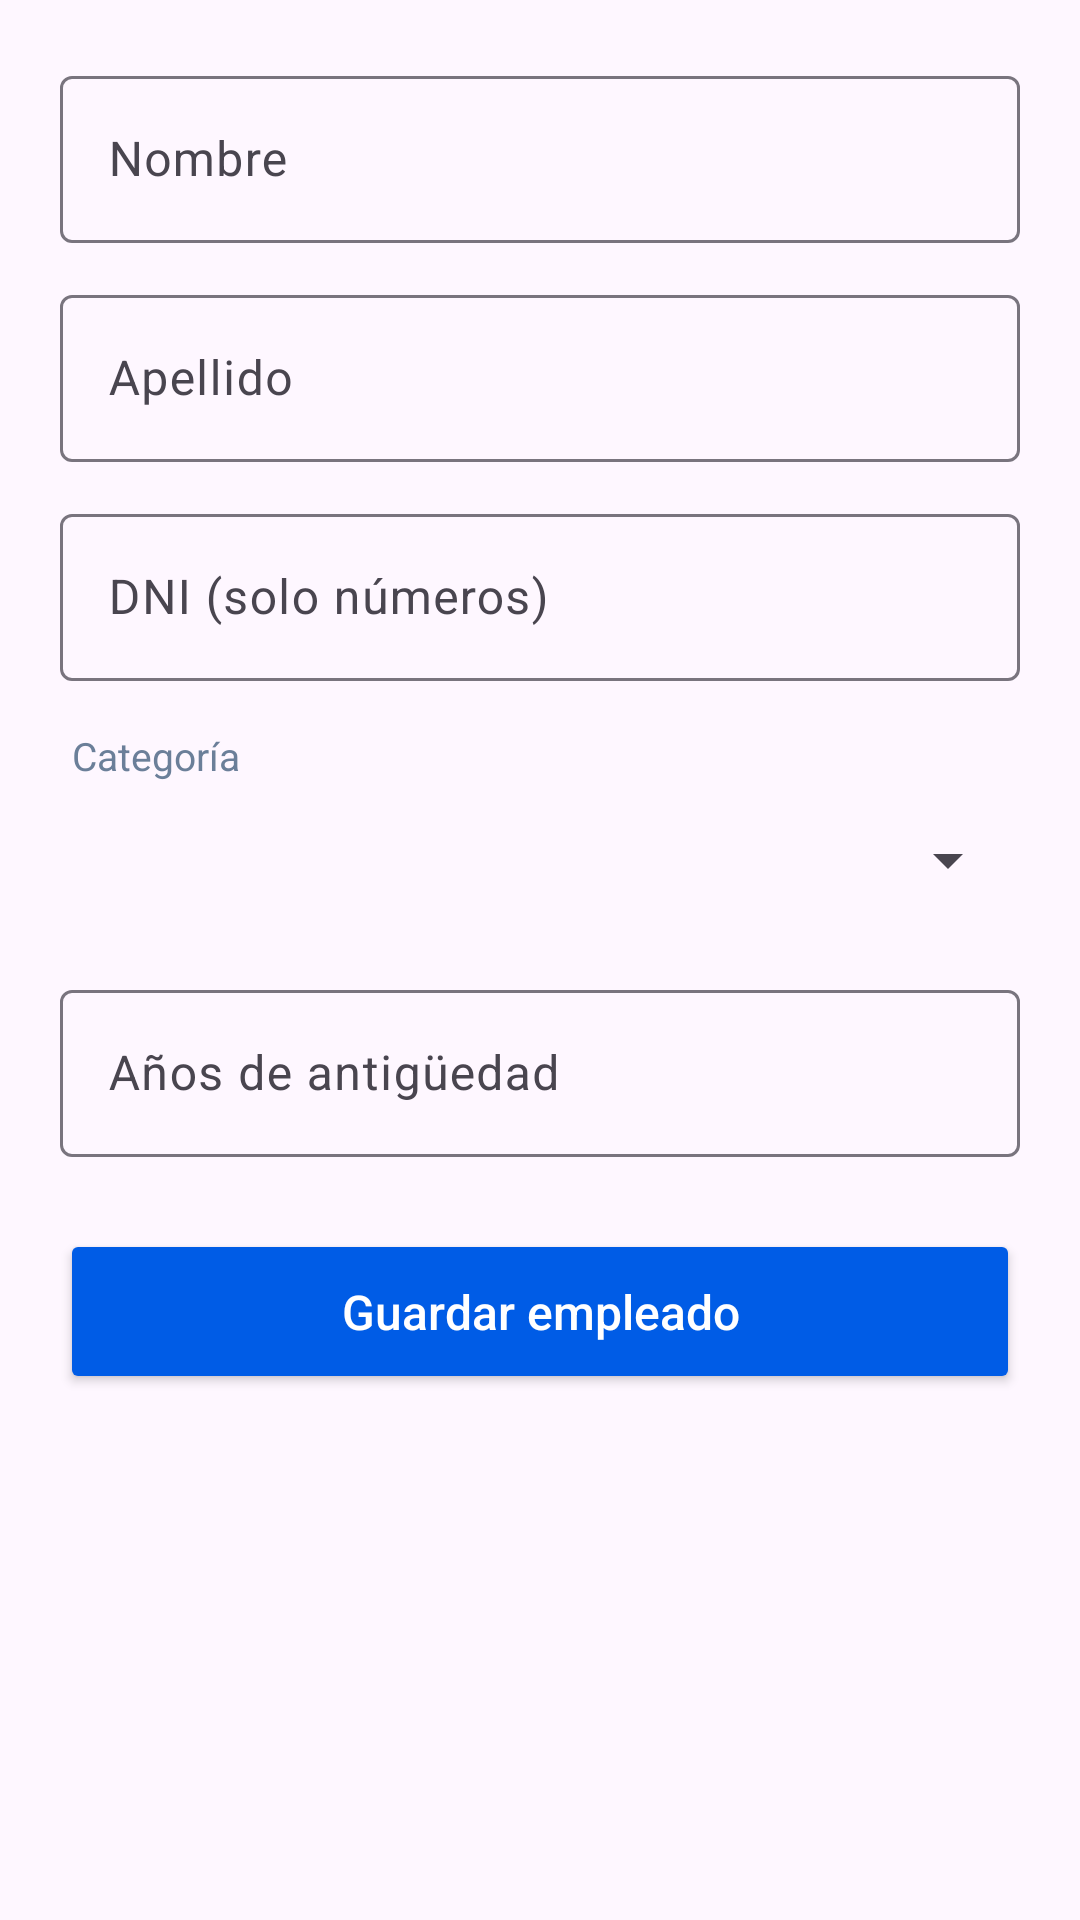

Here is an Android app screen rendered from its layout file. Give the layout XML and the strings, colors and styles it references.
<!-- AndroidManifest.xml: application theme Theme.CalculadoraSalarial -->
<!-- res/layout/fragment_formulario_empleado.xml -->
<?xml version="1.0" encoding="utf-8"?>
<ScrollView xmlns:android="http://schemas.android.com/apk/res/android"
    xmlns:app="http://schemas.android.com/apk/res-auto"
    xmlns:tools="http://schemas.android.com/tools"
    android:layout_width="match_parent"
    android:layout_height="match_parent"
    android:fillViewport="true"
    tools:context=".empleados.AltaEmpleadoFragment">

    <LinearLayout
        android:layout_width="match_parent"
        android:layout_height="wrap_content"
        android:orientation="vertical"
        android:padding="20dp">

        <com.google.android.material.textfield.TextInputLayout
            android:id="@+id/tilNombre"
            style="@style/Widget.Material3.TextInputLayout.OutlinedBox"
            android:layout_width="match_parent"
            android:layout_height="wrap_content"
            android:hint="@string/emp_hint_nombre">

            <com.google.android.material.textfield.TextInputEditText
                android:id="@+id/etNombre"
                android:layout_width="match_parent"
                android:layout_height="wrap_content"
                android:inputType="textPersonName|textCapWords"
                android:maxLength="40" />
        </com.google.android.material.textfield.TextInputLayout>

        <com.google.android.material.textfield.TextInputLayout
            android:id="@+id/tilApellido"
            style="@style/Widget.Material3.TextInputLayout.OutlinedBox"
            android:layout_width="match_parent"
            android:layout_height="wrap_content"
            android:layout_marginTop="12dp"
            android:hint="@string/emp_hint_apellido">

            <com.google.android.material.textfield.TextInputEditText
                android:id="@+id/etApellido"
                android:layout_width="match_parent"
                android:layout_height="wrap_content"
                android:inputType="textPersonName|textCapWords"
                android:maxLength="40" />
        </com.google.android.material.textfield.TextInputLayout>

        <com.google.android.material.textfield.TextInputLayout
            android:id="@+id/tilDni"
            style="@style/Widget.Material3.TextInputLayout.OutlinedBox"
            android:layout_width="match_parent"
            android:layout_height="wrap_content"
            android:layout_marginTop="12dp"
            android:hint="@string/emp_hint_dni">

            <com.google.android.material.textfield.TextInputEditText
                android:id="@+id/etDni"
                android:layout_width="match_parent"
                android:layout_height="wrap_content"
                android:inputType="number"
                android:maxLength="8" />
        </com.google.android.material.textfield.TextInputLayout>

        <TextView
            android:layout_width="match_parent"
            android:layout_height="wrap_content"
            android:layout_marginStart="4dp"
            android:layout_marginTop="16dp"
            android:text="@string/emp_label_categoria"
            android:textColor="@color/calc_domingo_texto"
            android:textSize="13sp" />

        <Spinner
            android:id="@+id/spCategoria"
            android:layout_width="match_parent"
            android:layout_height="52dp" />

        <TextView
            android:id="@+id/tvErrorCategoria"
            android:layout_width="match_parent"
            android:layout_height="wrap_content"
            android:layout_marginStart="4dp"
            android:text="@string/emp_error_categoria"
            android:textColor="@color/calc_rojo"
            android:textSize="12sp"
            android:visibility="gone" />

        <com.google.android.material.textfield.TextInputLayout
            android:id="@+id/tilAntiguedad"
            style="@style/Widget.Material3.TextInputLayout.OutlinedBox"
            android:layout_width="match_parent"
            android:layout_height="wrap_content"
            android:layout_marginTop="12dp"
            android:hint="@string/emp_hint_antiguedad">

            <com.google.android.material.textfield.TextInputEditText
                android:id="@+id/etAntiguedad"
                android:layout_width="match_parent"
                android:layout_height="wrap_content"
                android:inputType="number"
                android:maxLength="2" />
        </com.google.android.material.textfield.TextInputLayout>

        <Button
            android:id="@+id/btnGuardar"
            android:layout_width="match_parent"
            android:layout_height="55dp"
            android:layout_marginTop="24dp"
            android:text="@string/emp_guardar"
            android:textAllCaps="false"
            android:textColor="@color/white"
            android:textSize="16sp"
            app:backgroundTint="@color/calc_azul" />
    </LinearLayout>
</ScrollView>
<!-- resources referenced by this layout -->
<resources>
  <color name="calc_azul">#005CE6</color>
  <color name="calc_domingo_texto">#6B7F99</color>
  <color name="calc_rojo">#E53935</color>
  <string name="emp_error_categoria">Seleccioná una categoría</string>
  <string name="emp_guardar">Guardar empleado</string>
  <string name="emp_hint_antiguedad">Años de antigüedad</string>
  <string name="emp_hint_apellido">Apellido</string>
  <string name="emp_hint_dni">DNI (solo números)</string>
  <string name="emp_hint_nombre">Nombre</string>
  <string name="emp_label_categoria">Categoría</string>
  <style name="Theme.CalculadoraSalarial" parent="Base.Theme.CalculadoraSalarial" />
  <style name="Base.Theme.CalculadoraSalarial" parent="Theme.Material3.Light.NoActionBar">
          <item name="colorPrimary">@color/calc_azul</item>
          <item name="colorOnPrimary">@color/white</item>
      </style>
  <!-- not gathered from this repository: default colours our renderer supplied (Android Studio template values) -->
  <color name="white">#FFFFFFFF</color>
</resources>
